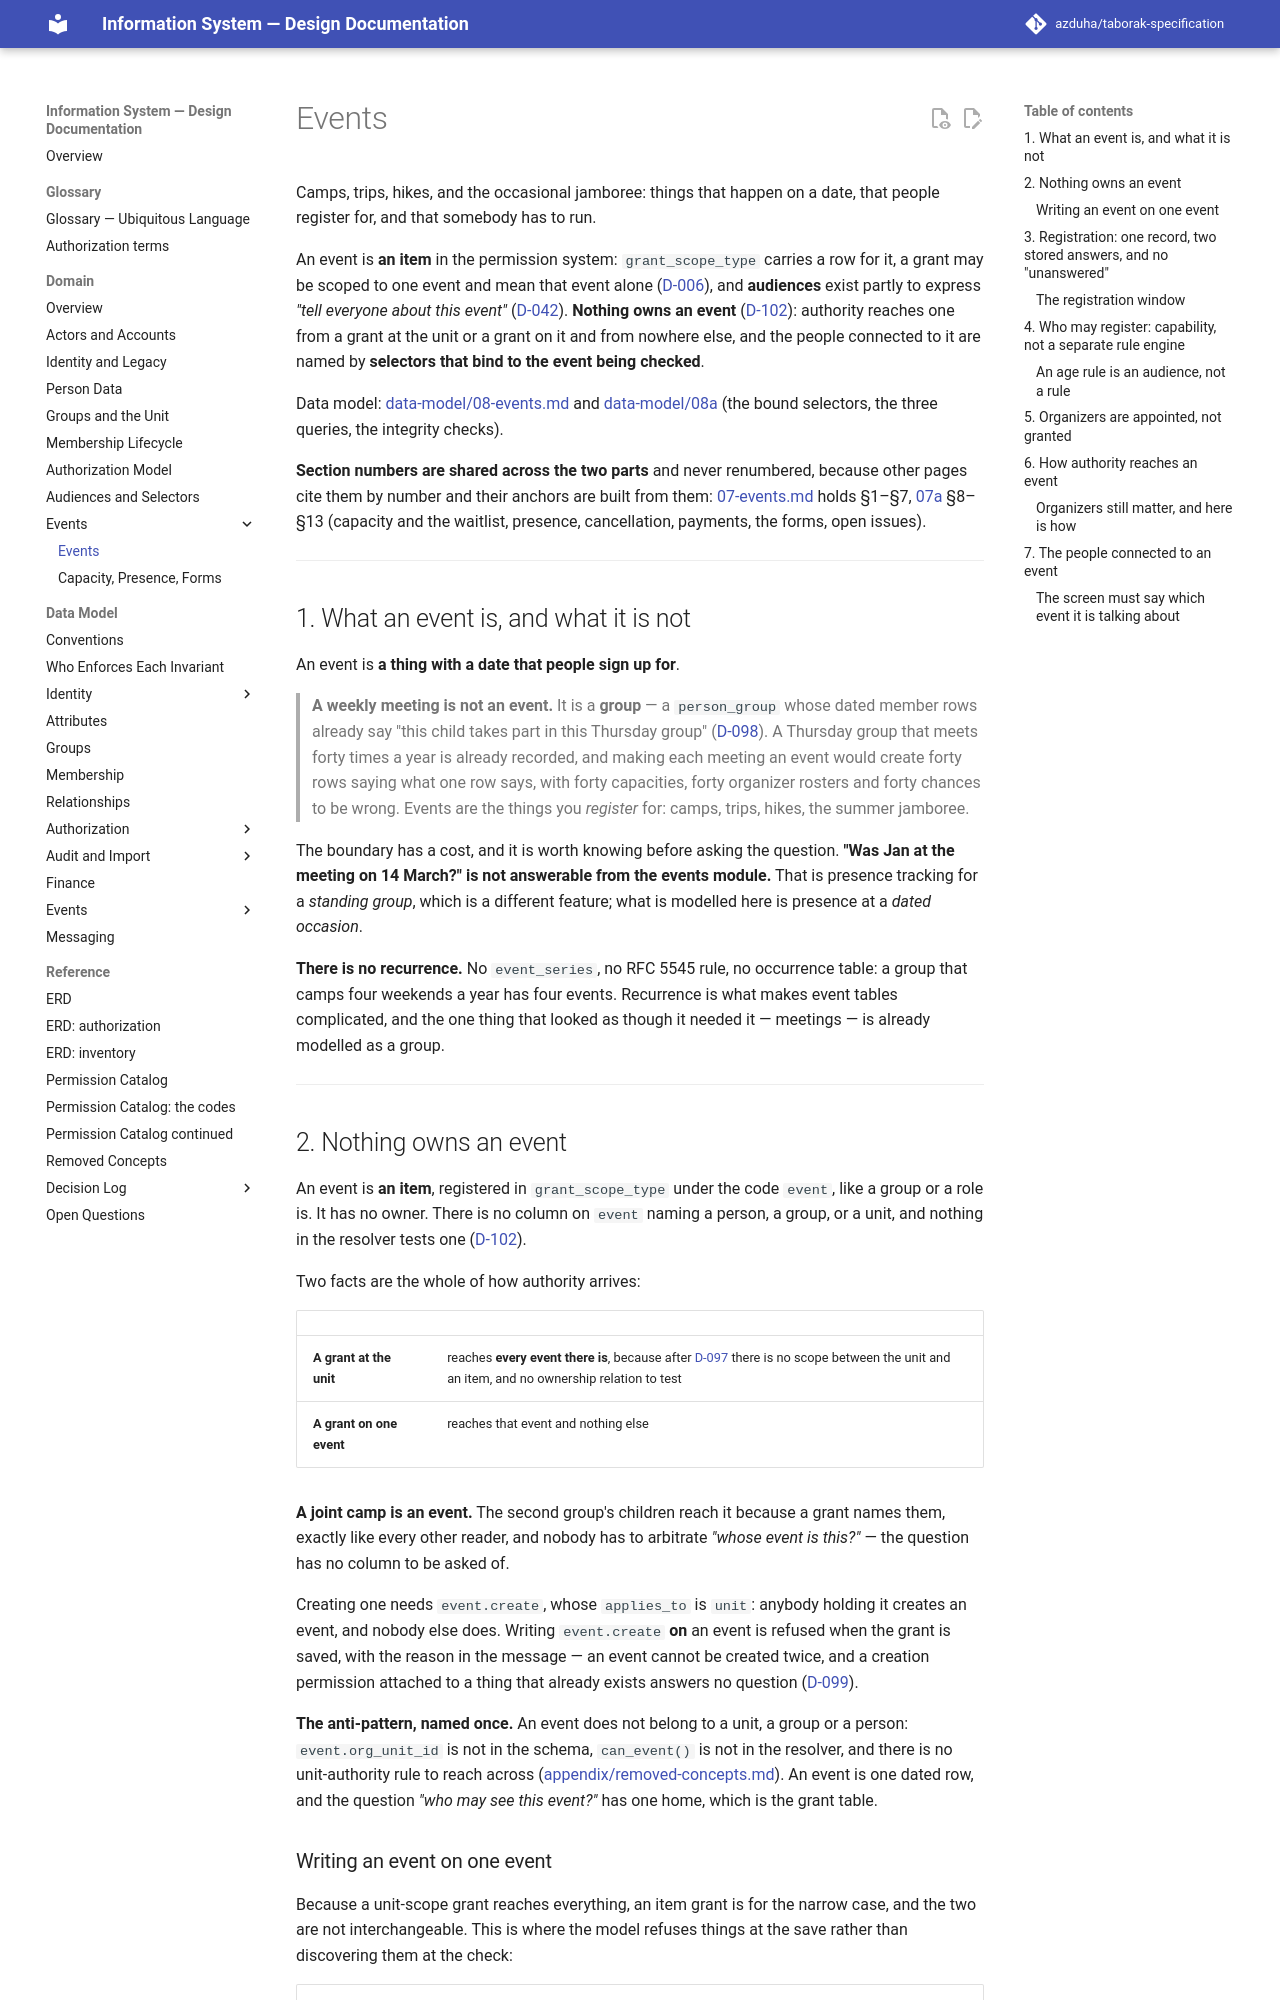

repository: azduha/taborak-specification · page: domain/07-events/index.html · generator: mkdocs

# Events

Camps, trips, hikes, and the occasional jamboree: things that happen on a date,
that people register for, and that somebody has to run.

An event is **an item** in the permission system: `grant_scope_type` carries a row for it, a grant may be
scoped to one event and mean that event alone
([D-006](../decisions/round-01a.md#d-006--per-item-permissions-are-capabilities-on-the-item)), and
**audiences** exist partly to express *"tell everyone about this event"*
([D-042](../decisions/round-02-03.md#d-042--grants-may-target-audiences-not-only-individuals)).
**Nothing owns an event**
([D-102](../decisions/round-10b.md#d-102--nothing-owns-an-event-the-people-connected-to-it-are-named-by-selectors-that-bind-to-it)):
authority reaches one from a grant at the unit or a grant on it and from nowhere else, and the people
connected to it are named by **selectors that bind to the event being checked**.

Data model: [data-model/08-events.md](../data-model/08-events.md) and
[data-model/08a](../data-model/08a-event-guards-and-checks.md) (the bound selectors, the three queries,
the integrity checks).

**Section numbers are shared across the two parts** and never renumbered, because other pages cite them by number and their anchors are built from them: [07-events.md](07-events.md) holds §1–§7, [07a](07a-capacity-presence-and-forms.md) §8–§13 (capacity and the waitlist, presence, cancellation, payments, the forms, open issues).

---

## 1. What an event is, and what it is not

An event is **a thing with a date that people sign up for**.

> **A weekly meeting is not an event.** It is a **group** — a `person_group` whose dated
> member rows already say "this child takes part in this Thursday group"
> ([D-098](../decisions/round-10a.md#d-098--a-group-is-a-person_group-explicit-members-a-lifetime-and-no-authority)).
> A Thursday group that meets forty times a year is already recorded, and making each
> meeting an event would create forty rows saying what one row says, with forty capacities,
> forty organizer rosters and forty chances to be wrong. Events are the things you
> *register* for: camps, trips, hikes, the summer jamboree.

The boundary has a cost, and it is worth knowing before asking the question. **"Was Jan at the meeting
on 14 March?" is not answerable from the events module.** That is presence tracking for a *standing
group*, which is a different feature; what is modelled here is presence at a *dated occasion*.

**There is no recurrence.** No `event_series`, no RFC 5545 rule, no occurrence table: a group that camps
four weekends a year has four events. Recurrence is what makes event tables complicated, and the one
thing that looked as though it needed it — meetings — is already modelled as a group.

---

## 2. Nothing owns an event

An event is **an item**, registered in `grant_scope_type` under the code `event`, like a
group or a role is. It has no owner. There is no column on `event` naming a person, a
group, or a unit, and nothing in the resolver tests one
([D-102](../decisions/round-10b.md#d-102--nothing-owns-an-event-the-people-connected-to-it-are-named-by-selectors-that-bind-to-it)).

Two facts are the whole of how authority arrives:

| | |
|---|---|
| **A grant at the unit** | reaches **every event there is**, because after [D-097](../decisions/round-10a.md#d-097--there-are-no-sub-units-the-unit-is-a-scope-not-a-row) there is no scope between the unit and an item, and no ownership relation to test |
| **A grant on one event** | reaches that event and nothing else |

**A joint camp is an event.** The second group's children reach it because a grant names them, exactly
like every other reader, and nobody has to arbitrate *"whose event is this?"* — the question has no
column to be asked of.

Creating one needs `event.create`, whose `applies_to` is `unit`: anybody holding it creates
an event, and nobody else does. Writing `event.create` **on** an event is refused when the
grant is saved, with the reason in the message — an event cannot be created twice, and a
creation permission attached to a thing that already exists answers no question
([D-099](../decisions/round-10a.md#d-099--a-grant-allows-or-denies-one-permission-there-is-no-level-and-no-locality)).

**The anti-pattern, named once.** An event does not belong to a unit, a group or a person:
`event.org_unit_id` is not in the schema, `can_event()` is not in the resolver, and there is no
unit-authority rule to reach across
([appendix/removed-concepts.md](../appendix/removed-concepts.md)). An event is one dated row, and the
question *"who may see this event?"* has one home, which is the grant table.

### Writing an event on one event

Because a unit-scope grant reaches everything, an item grant is for the narrow case, and the
two are not interchangeable. This is where the model refuses things at the save rather than
discovering them at the check:

| Written | Result |
|---|---|
| `event.edit` on one event | **Allowed.** A capability on the item — [D-006](../decisions/round-01a.md#d-006--per-item-permissions-are-capabilities-on-the-item) unchanged |
| `event.create` on one event | **Refused at save**, with the reason: `applies_to` is `unit` |
| `membership.terminate` on one event | **Refused at save**, for the same reason — a membership is a fact about a person at the unit, which no event owns |
| A grant naming `PLACED` at the unit | **Refused at save**, naming the operand — there is no item for it to bind to (§7) |

---
